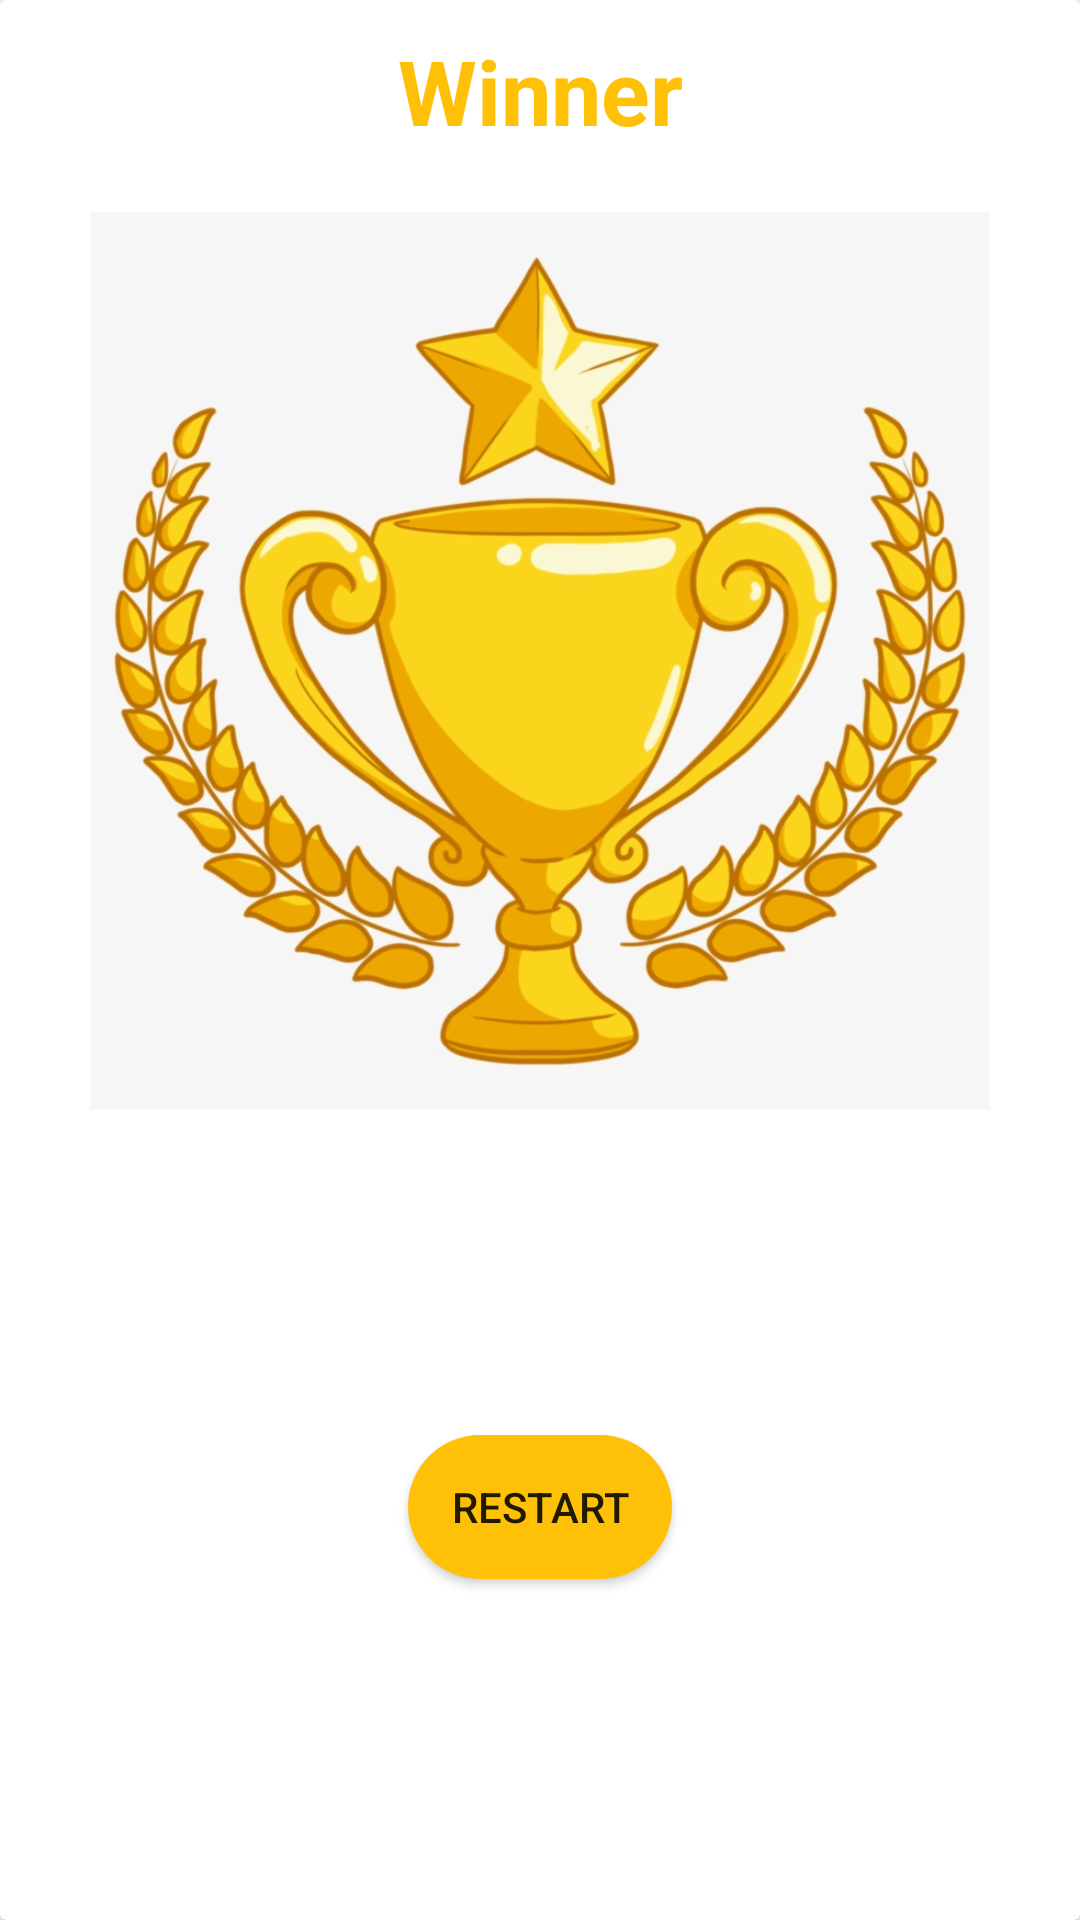

Layout XML and referenced resources for this Android screen:
<!-- AndroidManifest.xml: application theme Theme.TicTaeToe -->
<!-- res/layout/custom_design.xml -->
<?xml version="1.0" encoding="utf-8"?>

<androidx.constraintlayout.widget.ConstraintLayout xmlns:android="http://schemas.android.com/apk/res/android"
    xmlns:app="http://schemas.android.com/apk/res-auto"
    xmlns:tools="http://schemas.android.com/tools"
    android:layout_width="wrap_content"
    android:layout_height="wrap_content"
    android:layout_gravity="center"
    android:background="@drawable/background">

    <androidx.cardview.widget.CardView
        android:layout_width="match_parent"
        android:layout_height="match_parent"
        app:layout_constraintBottom_toBottomOf="parent"
        app:layout_constraintEnd_toEndOf="parent"
        app:layout_constraintStart_toStartOf="parent"
        app:layout_constraintTop_toTopOf="parent">


        <androidx.constraintlayout.widget.ConstraintLayout
            android:layout_width="match_parent"
            android:layout_height="match_parent">


            <TextView
                android:id="@+id/textView6"
                android:layout_width="wrap_content"
                android:layout_height="wrap_content"
                android:layout_marginTop="10dp"
                android:text="Winner"
                android:textColor="#FFC107"
                android:textSize="30sp"
                android:textStyle="bold"
                app:layout_constraintEnd_toEndOf="parent"
                app:layout_constraintStart_toStartOf="parent"
                app:layout_constraintTop_toTopOf="parent" />

            <ImageView
                android:id="@+id/imageView"
                android:layout_width="300dp"
                android:layout_height="300dp"
                android:layout_marginTop="20dp"
                app:layout_constraintEnd_toEndOf="parent"
                app:layout_constraintStart_toStartOf="parent"
                app:layout_constraintTop_toBottomOf="@+id/textView6"
                app:srcCompat="@drawable/trophyicon" />

            <Button
                android:id="@+id/button3"
                android:layout_width="wrap_content"
                android:layout_height="wrap_content"
                android:layout_marginTop="10dp"
                android:layout_marginBottom="16dp"
                android:background="@drawable/background2"
                android:hapticFeedbackEnabled="true"
                android:text="Restart"
                app:backgroundTint="@color/yellow"
                app:backgroundTintMode="src_in"
                app:layout_constraintBottom_toBottomOf="parent"
                app:layout_constraintEnd_toEndOf="parent"
                app:layout_constraintStart_toStartOf="parent"
                app:layout_constraintTop_toBottomOf="@+id/imageView" />

        </androidx.constraintlayout.widget.ConstraintLayout>
    </androidx.cardview.widget.CardView>
</androidx.constraintlayout.widget.ConstraintLayout>
<!-- resources referenced by this layout -->
<resources>
  <color name="yellow">#FFFFC107</color>
  <!-- drawable background (drawable) -->
  <?xml version="1.0" encoding="utf-8"?>
  
  <shape xmlns:android="http://schemas.android.com/apk/res/android">
      <corners
          android:radius="20dp"
          />
      <gradient
      android:startColor="@color/black"
      android:gradientRadius="@dimen/cardview_compat_inset_shadow"
      android:endColor="@color/design_default_color_error"
      android:centerColor="@color/cardview_shadow_start_color"
  
      />
  </shape>
  <!-- drawable background2 (drawable) -->
  <?xml version="1.0" encoding="utf-8"?>
  
  <shape xmlns:android="http://schemas.android.com/apk/res/android">
      <solid android:color="@color/yellow"/>
      <corners android:radius="50dp"/>
  
  </shape>
  <!-- drawable trophyicon: png bitmap (drawable, 229207 bytes) -->
  <style name="Theme.TicTaeToe" parent="Theme.MaterialComponents.DayNight.DarkActionBar">
           Primary brand color.
          <item name="colorPrimary">@color/purple_500</item>
          <item name="colorPrimaryVariant">@color/purple_700</item>
          <item name="colorOnPrimary">@color/white</item>
          
          <item name="colorSecondary">@color/teal_200</item>
          <item name="colorSecondaryVariant">@color/teal_700</item>
          <item name="colorOnSecondary">@color/black</item>
          
          <item name="android:statusBarColor" tools:targetApi="l">?attr/colorPrimaryVariant</item>
          
      </style>
  <color name="black">#FF000000</color>
  <color name="purple_500">#FF6200EE</color>
  <color name="purple_700">#FF3700B3</color>
  <color name="white">#FFFFFFFF</color>
  <color name="teal_200">#FF03DAC5</color>
  <color name="teal_700">#FF018786</color>
</resources>
